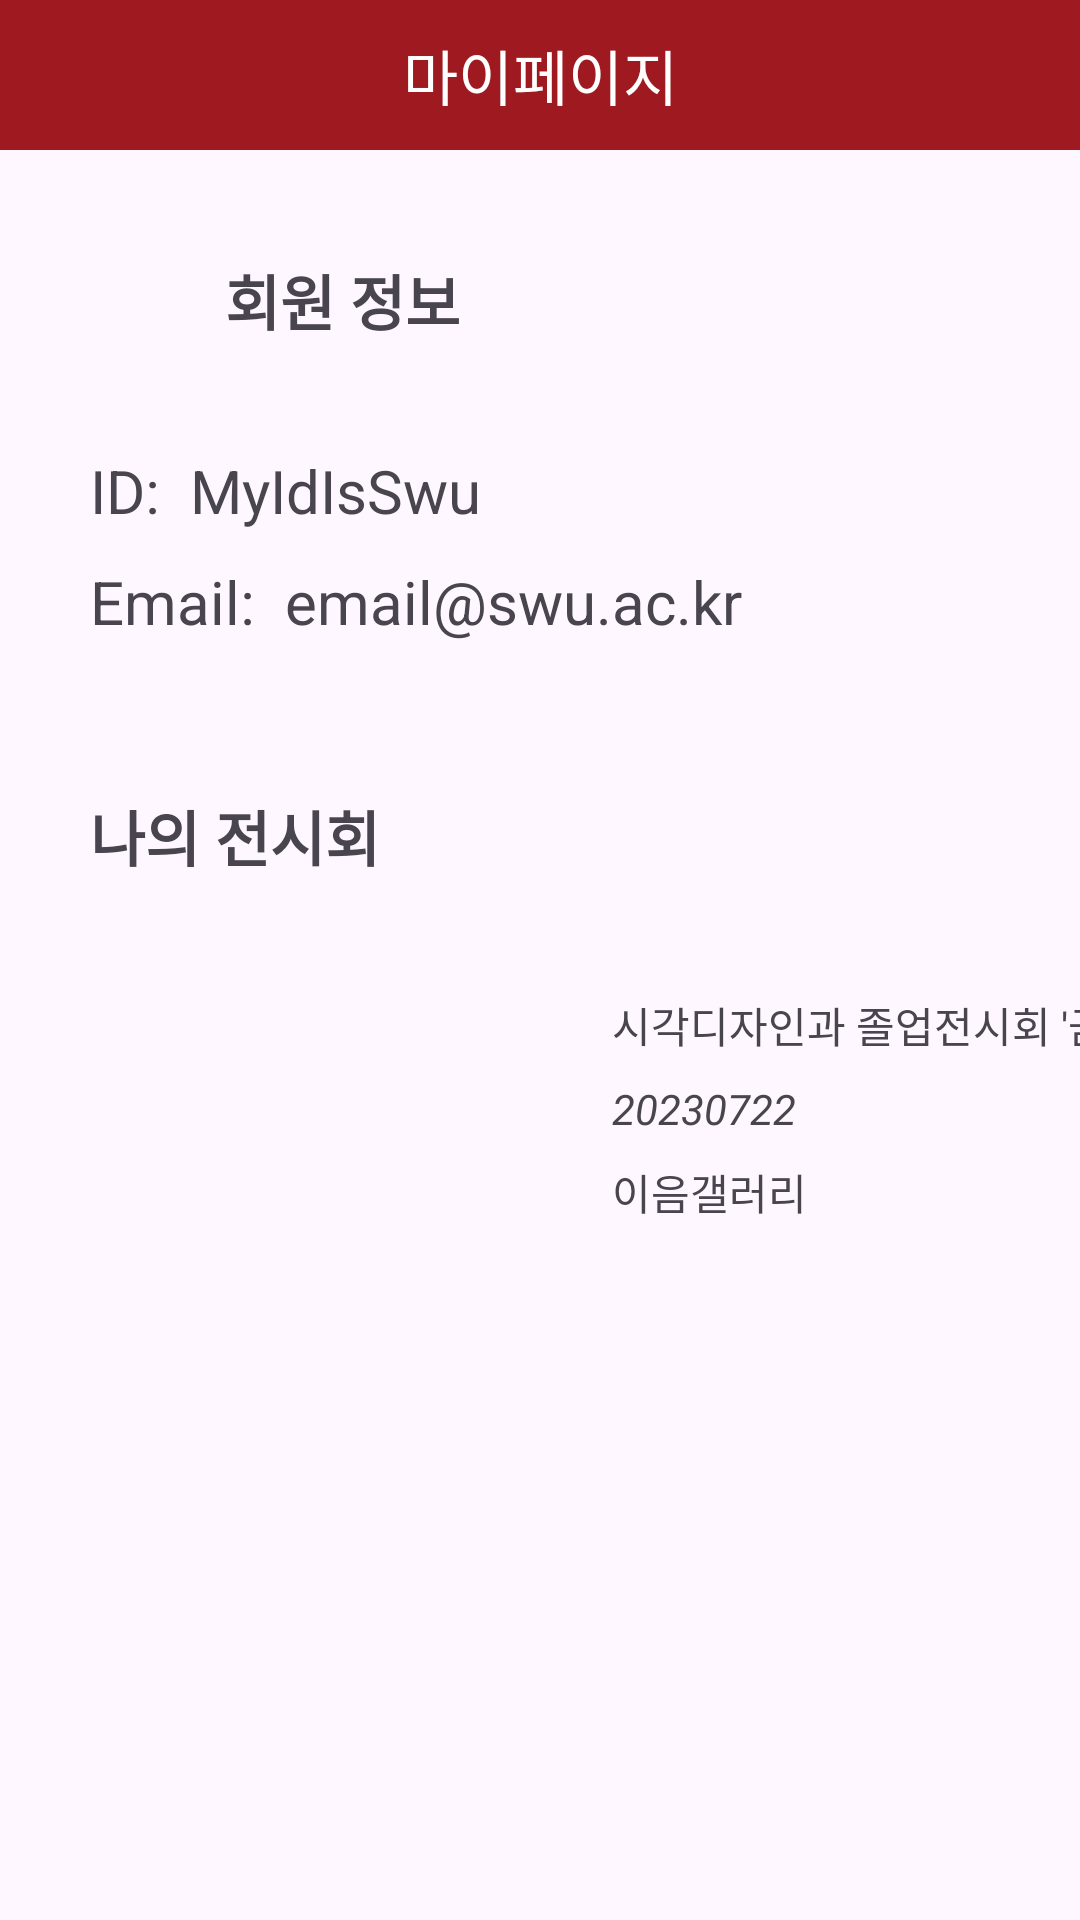

This screen was rendered from an Android layout file. Write that file and the resources it references.
<!-- AndroidManifest.xml: application theme Theme.GURU26 -->
<!-- res/layout/activity_mypage.xml -->
<?xml version="1.0" encoding="utf-8"?>
<LinearLayout xmlns:android="http://schemas.android.com/apk/res/android"
    xmlns:app="http://schemas.android.com/apk/res-auto"
    xmlns:tools="http://schemas.android.com/tools"
    android:layout_width="match_parent"
    android:layout_height="match_parent"
    android:orientation="vertical"
    tools:context=".MypageActivity">


    <LinearLayout
        android:layout_width="match_parent"
        android:layout_height="50dp"
        android:background="@color/swured">


        <TextView
            android:layout_width="match_parent"
            android:layout_height="wrap_content"
            android:layout_gravity="center"
            android:gravity="center"
            android:text="마이페이지"
            android:textColor="@color/white"
            android:textSize="20sp" />

    </LinearLayout>

    <ScrollView
        android:layout_width="match_parent"
        android:layout_height="match_parent">

        <androidx.constraintlayout.widget.ConstraintLayout
            android:layout_width="match_parent"
            android:layout_height="match_parent">

            <TextView
                android:id="@+id/textView16"
                android:layout_width="wrap_content"
                android:layout_height="wrap_content"
                android:layout_marginStart="10dp"
                android:text="email@swu.ac.kr"
                android:textSize="20sp"
                app:layout_constraintBottom_toBottomOf="@+id/textView10"
                app:layout_constraintStart_toEndOf="@+id/textView10"
                app:layout_constraintTop_toTopOf="@+id/textView10"
                app:layout_constraintVertical_bias="1.0" />
            <TextView
                android:id="@+id/textView10"
                android:layout_width="wrap_content"
                android:layout_height="wrap_content"
                android:layout_marginTop="10dp"
                android:text="Email:"
                android:textSize="20sp"
                app:layout_constraintStart_toStartOf="@+id/textView2"
                app:layout_constraintTop_toBottomOf="@+id/textView2" />

            <TextView
                android:id="@+id/textView2"
                android:layout_width="wrap_content"
                android:layout_height="wrap_content"
                android:layout_marginTop="30dp"
                android:text="ID:"
                android:textSize="20sp"
                app:layout_constraintStart_toStartOf="@+id/imageView"
                app:layout_constraintTop_toBottomOf="@+id/imageView" />

        <TextView
            android:id="@+id/textView3"
            android:layout_width="wrap_content"
            android:layout_height="wrap_content"
            android:layout_marginStart="10dp"
            android:text="MyIdIsSwu"
            android:textSize="20sp"
            app:layout_constraintBottom_toBottomOf="@+id/textView2"
            app:layout_constraintStart_toEndOf="@+id/textView2"
            app:layout_constraintTop_toTopOf="@+id/textView2"
            app:layout_constraintVertical_bias="1.0" />

        <TextView
            android:id="@+id/textView17"
            android:layout_width="wrap_content"
            android:layout_height="wrap_content"
            android:layout_marginStart="5dp"
            android:text="회원 정보"
            android:textSize="20sp"
            android:textStyle="bold"
            app:layout_constraintBottom_toBottomOf="@+id/imageView"
            app:layout_constraintStart_toEndOf="@+id/imageView"
            app:layout_constraintTop_toTopOf="@+id/imageView" />

        <ImageView
            android:id="@+id/imageView"
            android:layout_width="40dp"
            android:layout_height="40dp"
            android:layout_marginStart="30dp"
            android:layout_marginTop="30dp"
            app:layout_constraintStart_toStartOf="parent"
            app:layout_constraintTop_toTopOf="parent"
            app:srcCompat="@drawable/baseline_person_24" />

        <View
            android:layout_width="match_parent"
            android:layout_height="1dp"
            android:layout_marginStart="24dp"
            android:layout_marginEnd="24dp"
            app:layout_constraintBottom_toTopOf="@+id/textView18"
            app:layout_constraintEnd_toEndOf="parent"
            app:layout_constraintStart_toStartOf="parent"
            app:layout_constraintTop_toBottomOf="@+id/textView16" />

        <TextView
            android:id="@+id/textView18"
            android:layout_width="wrap_content"
            android:layout_height="wrap_content"
            android:layout_marginTop="50dp"
            android:text="나의 전시회"
            android:textSize="20sp"
            android:textStyle="bold"
            app:layout_constraintStart_toStartOf="@+id/imageView"
            app:layout_constraintTop_toBottomOf="@+id/textView10" />

        <androidx.constraintlayout.widget.ConstraintLayout
            android:layout_width="wrap_content"
            android:layout_height="wrap_content"
            android:layout_marginTop="30dp"
            app:layout_constraintStart_toStartOf="@+id/textView18"
            app:layout_constraintTop_toBottomOf="@+id/textView18">

            <TextView
                android:id="@+id/textView20"
                android:layout_width="wrap_content"
                android:layout_height="wrap_content"
                android:layout_marginStart="24dp"
                android:layout_marginTop="8dp"
                android:text="20230722"
                android:textStyle="italic"
                app:layout_constraintStart_toEndOf="@+id/imageView2"
                app:layout_constraintTop_toBottomOf="@+id/textView19" />

            <TextView
                android:id="@+id/textView19"
                android:layout_width="wrap_content"
                android:layout_height="wrap_content"
                android:layout_marginStart="24dp"
                android:layout_marginTop="8dp"
                android:text="시각디자인과 졸업전시회 '금'"
                app:layout_constraintEnd_toEndOf="parent"
                app:layout_constraintStart_toEndOf="@+id/imageView2"
                app:layout_constraintTop_toTopOf="@+id/imageView2" />

            <TextView
                android:id="@+id/textView21"
                android:layout_width="wrap_content"
                android:layout_height="wrap_content"
                android:layout_marginStart="24dp"
                android:layout_marginTop="8dp"
                android:text="이음갤러리"
                app:layout_constraintStart_toEndOf="@+id/imageView2"
                app:layout_constraintTop_toBottomOf="@+id/textView20" />

            <ImageView
                android:id="@+id/imageView2"
                android:layout_width="150dp"
                android:layout_height="220dp"
                app:layout_constraintStart_toStartOf="parent"
                app:layout_constraintTop_toTopOf="parent"
                app:srcCompat="@drawable/poster" />
        </androidx.constraintlayout.widget.ConstraintLayout>

    </androidx.constraintlayout.widget.ConstraintLayout>

    </ScrollView>

</LinearLayout>
<!-- resources referenced by this layout -->
<resources>
  <color name="swured">#9E1A20</color>
  <color name="white">#FFFFFFFF</color>
  <style name="Theme.GURU26" parent="Base.Theme.GURU26" />
  <style name="Base.Theme.GURU26" parent="Theme.Material3.DayNight.NoActionBar">
          
          
          <item name="colorPrimary">@color/black</item>
      </style>
  <color name="black">#FF000000</color>
</resources>
